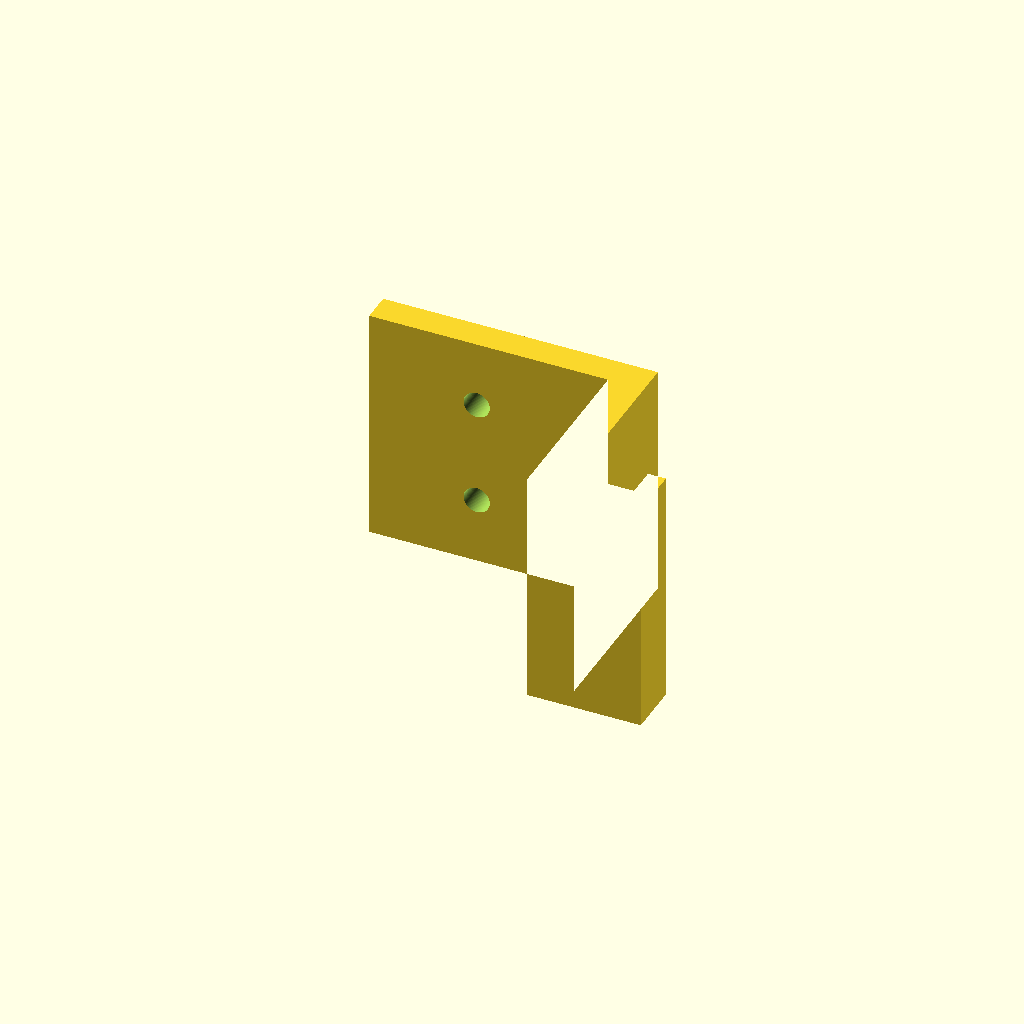
Cell 1 — every parameter at its default value.
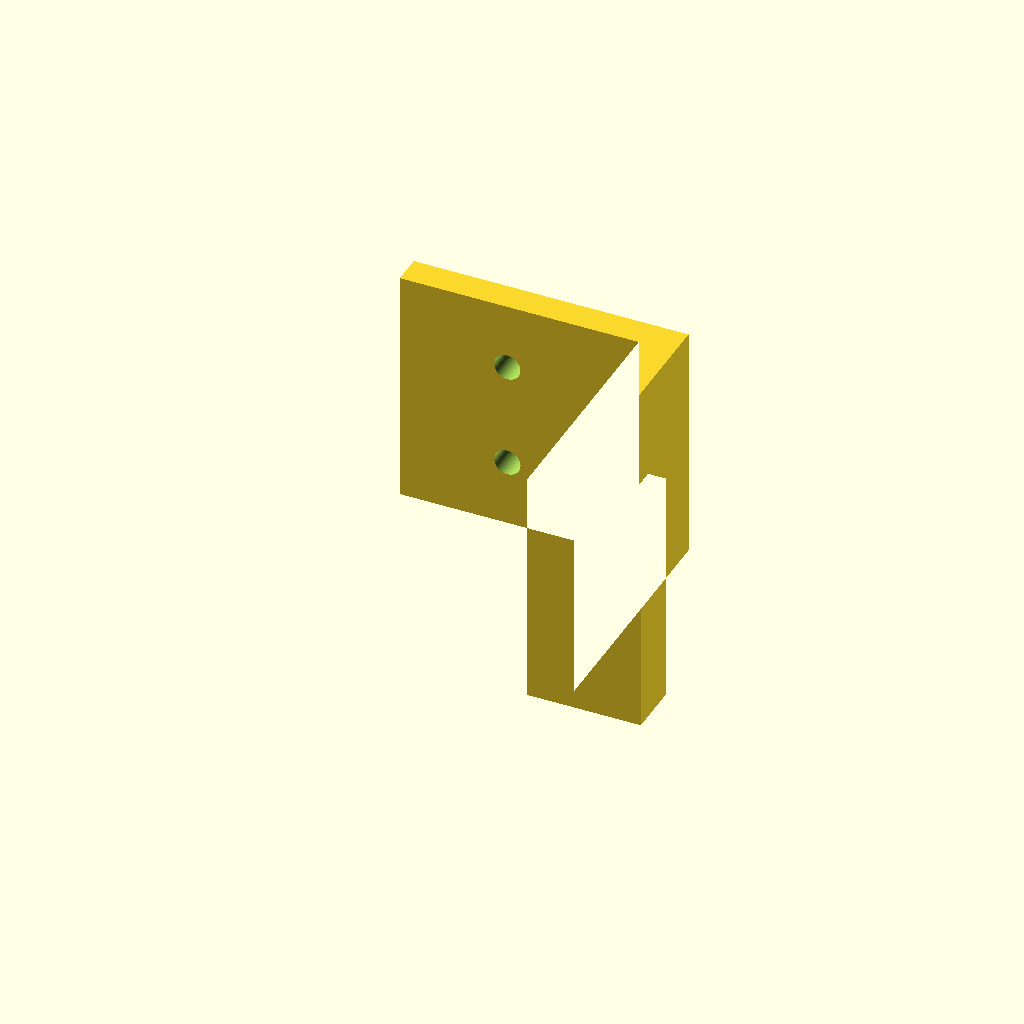
Cell 2: the same model with board_t = 22.
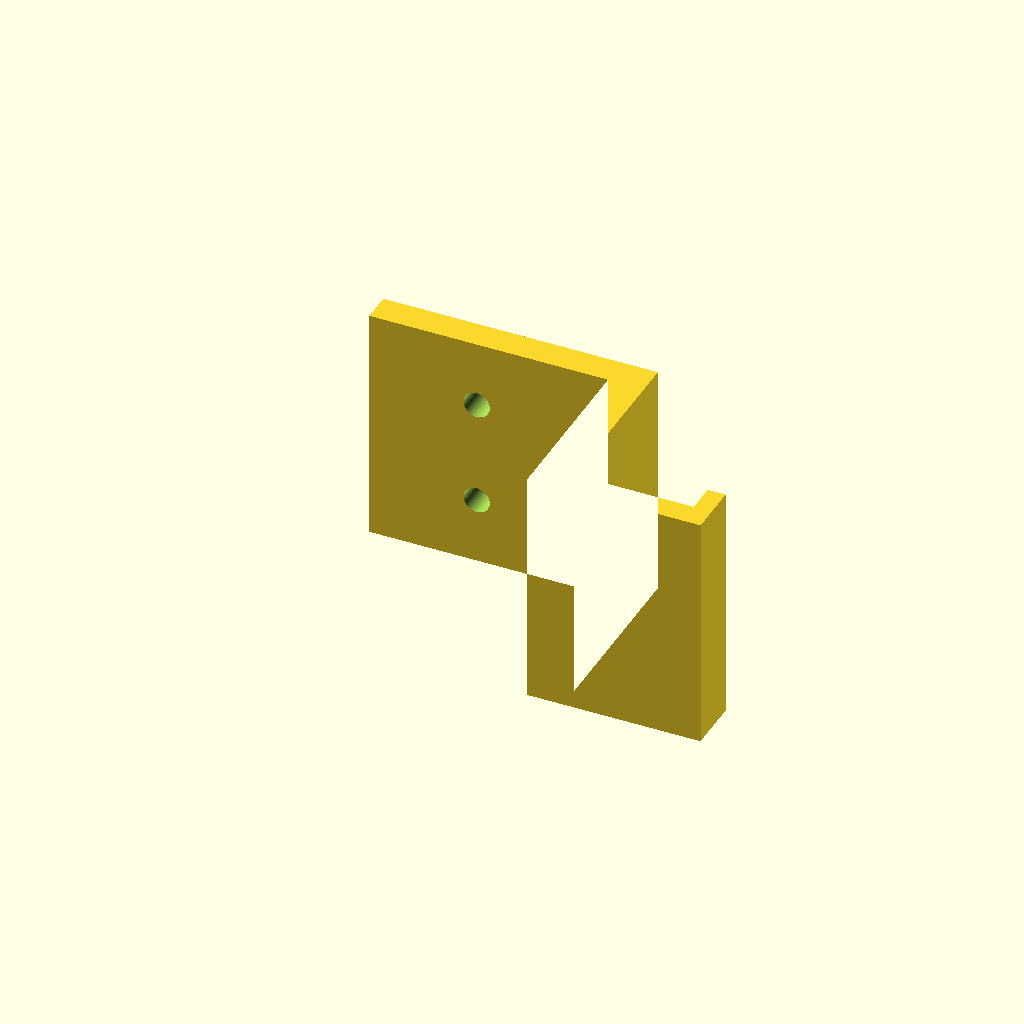
Cell 3: the same model with ledge = 20.
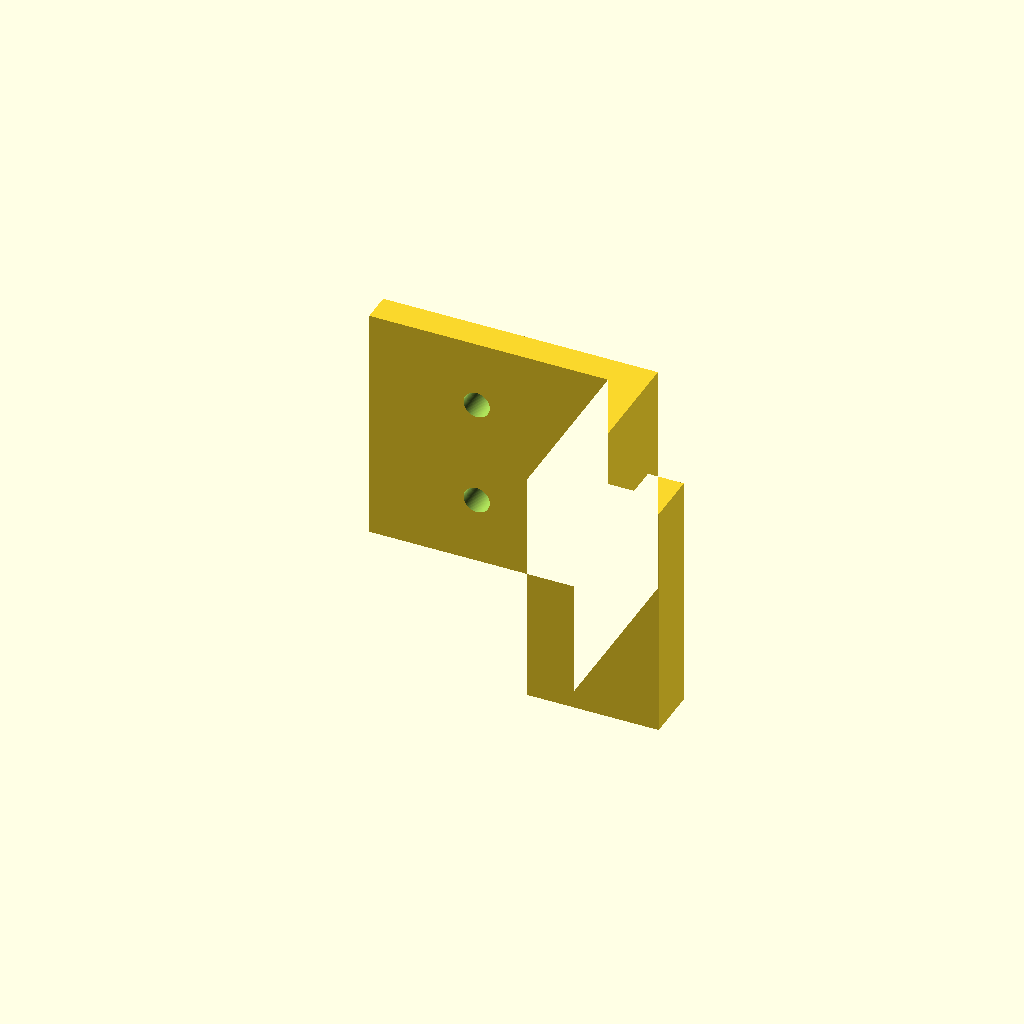
Cell 4 — lip_w set to 6, the other parameters unchanged.
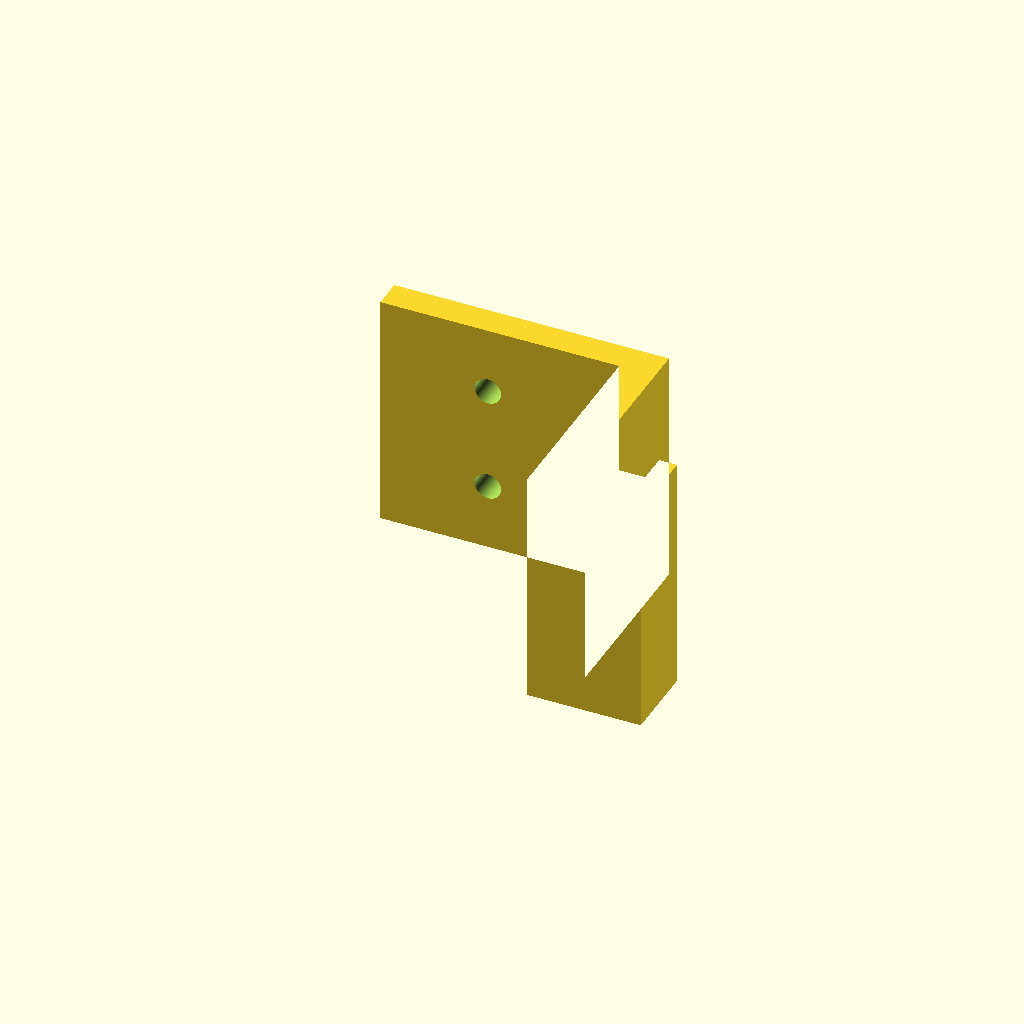
Cell 5 — shelf_t set to 8, the other parameters unchanged.
One fixed orthographic camera (rotation 55°, 0°, 25°; colour scheme Cornfield) for every cell.
OpenSCAD source file models/light_mount.scad:
// light_mount.scad — carries the LED board under the lid with an air gap, so
// the box is self-contained and there is no mast hanging off it. Two brackets,
// one at each end of the board. The board tilts in from below and the lip stops
// it dropping back out.
//
// In an all-in-one there is nowhere to dump the light's heat, so the board's
// wattage IS the box's thermostat. Size it to the box, not to a grow tent.
// Print as modelled: the profile lies flat on the bed, no supports.

include <common.scad>

board_t  = 11;      // IONBOARD S22 is 0.43 in; measure yours
ledge    = 10;      // how much board edge sits on the shelf
lip_h    = 5;       // retaining lip
lip_w    = 3;
shelf_t  = 4;
gap      = 14;      // air gap between lid and the top of the board
web_t    = 6;       // drop leg thickness
plate_x  = 40;      // bolt plate reach, outboard of the board
plate_t  = 5;
bw       = 40;      // bracket width
bolt_d   = 4.4;     // M4 clearance

H = shelf_t + board_t + gap + plate_t;   // shelf underside to lid face

module bracket_profile() {
    polygon([
        [0, 0],
        [web_t + ledge + lip_w, 0],
        [web_t + ledge + lip_w, shelf_t + lip_h],
        [web_t + ledge, shelf_t + lip_h],
        [web_t + ledge, shelf_t],
        [web_t, shelf_t],
        [web_t, H],
        [-plate_x, H],
        [-plate_x, H - plate_t],
        [0, H - plate_t]
    ]);
}

module light_mount() {
    difference() {
        linear_extrude(height = bw) bracket_profile();
        // lid bolts, through the plate
        for (zz = [bw * 0.28, bw * 0.72])
            translate([-plate_x * 0.55, H + 1, zz])
                rotate([90, 0, 0])
                    cylinder(d = bolt_d, h = plate_t + 2);
    }
}

light_mount();
Parameter table extracted from the source (name, type, default, range or options):
board_t: number, default 11
ledge: number, default 10
lip_h: number, default 5
lip_w: number, default 3
shelf_t: number, default 4
gap: number, default 14
web_t: number, default 6
plate_x: number, default 40
plate_t: number, default 5
bw: number, default 40
bolt_d: number, default 4.4
